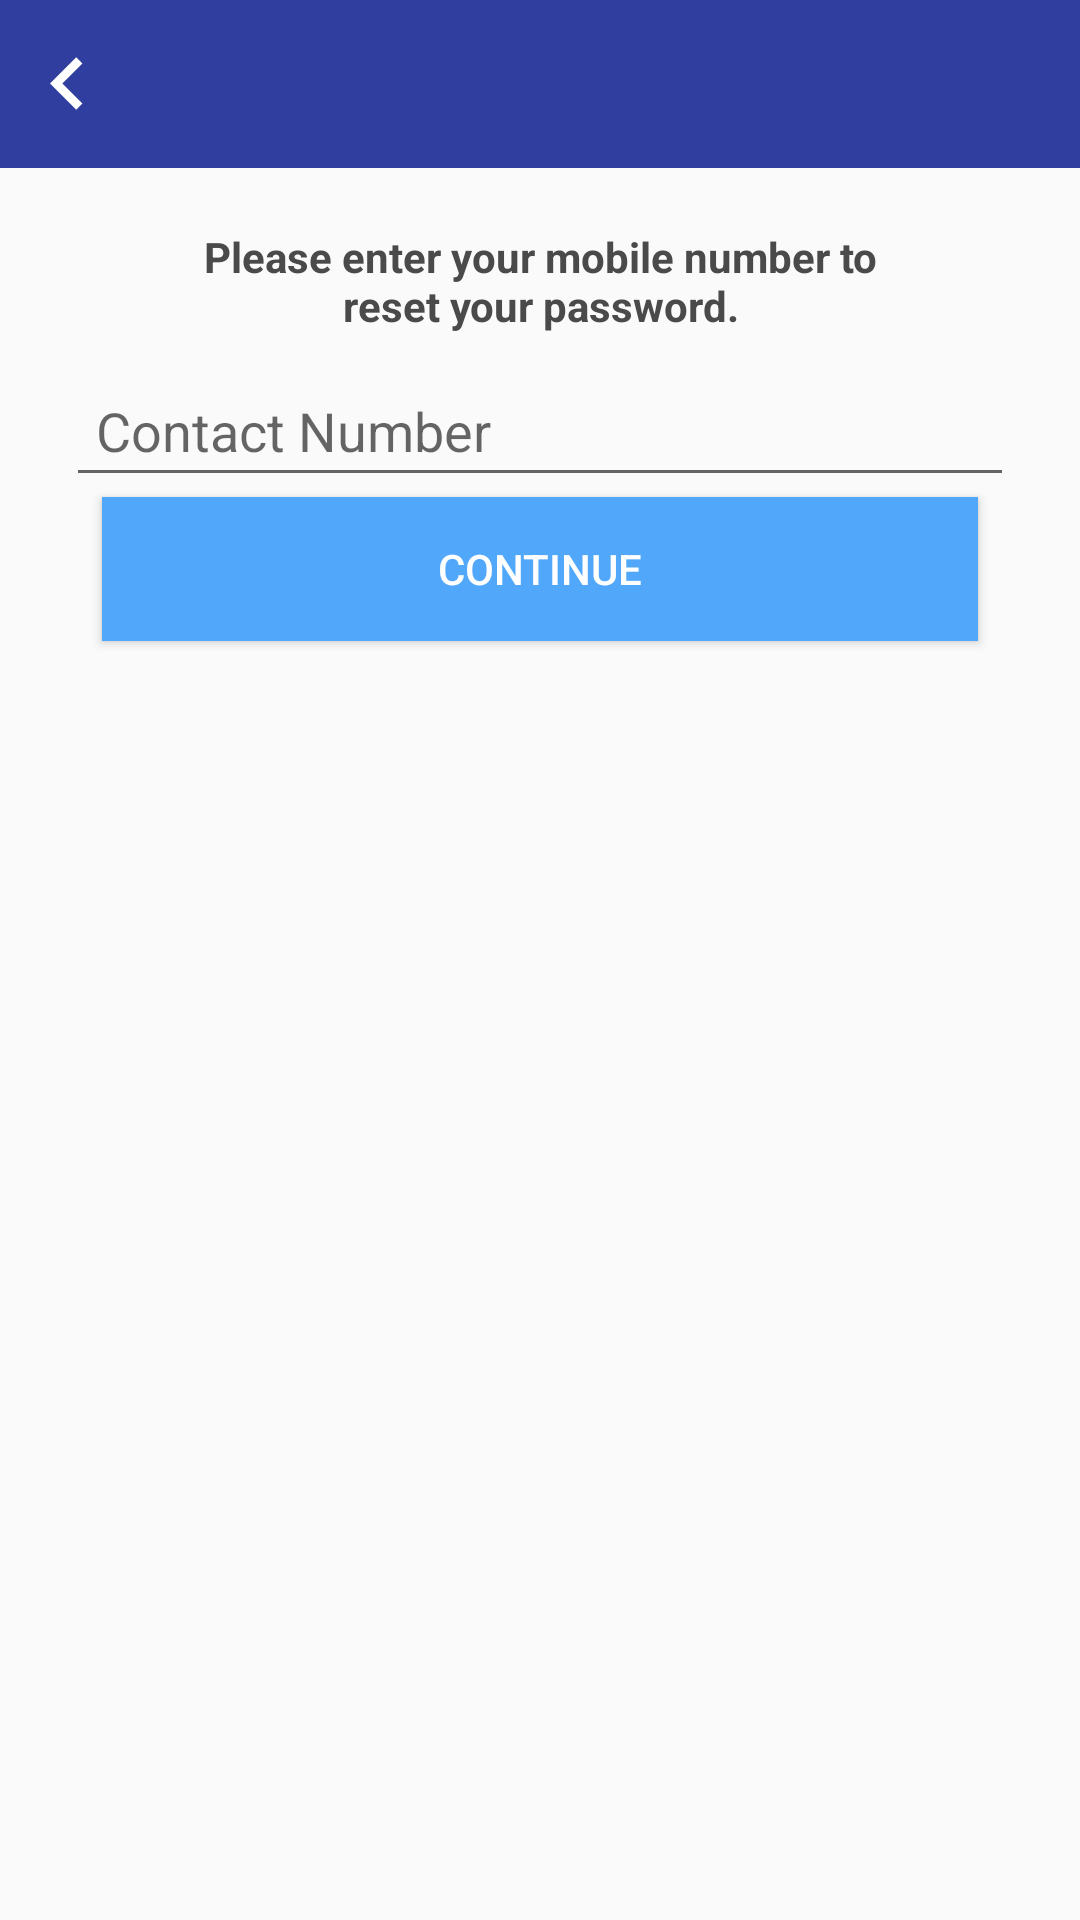

Layout XML and referenced resources for this Android screen:
<!-- AndroidManifest.xml: application theme AppTheme -->
<!-- res/layout/activity_forget_password.xml -->
<?xml version="1.0" encoding="utf-8"?>
<LinearLayout xmlns:android="http://schemas.android.com/apk/res/android"
    xmlns:tools="http://schemas.android.com/tools"
    android:layout_width="match_parent"
    android:layout_height="match_parent"
    tools:context="com.example.sumit_thakur.emex.ForgetPasswordActivity"
    android:orientation="vertical"
    >
    <include layout="@layout/action_tool_bar" />

      <TextView
          style="@style/TextView"
          android:text="@string/forget_password_desc"
          android:textColor="@color/textBlack"
          android:textStyle="bold"
          android:gravity="center"
          android:textSize="@dimen/text_size_small"
          android:layout_marginEnd="@dimen/ForgetPasswordLayoutMargin"
          android:layout_marginStart="@dimen/ForgetPasswordLayoutMargin"
          />

    <EditText
        style="@style/EditTextContact"
        android:id="@+id/etContactNumber"
        android:layout_marginTop="@dimen/signupEditTextLayoutMarginTop"
        android:layout_marginEnd="@dimen/SignupLayoutMarginEnd"
        android:layout_marginStart="@dimen/SignupLayoutMarginStart"
        android:drawablePadding="@dimen/EditTextDrawablePadding"
        android:drawableStart="@drawable/icon_contact"
        />
    <Button
        android:id="@+id/btnContinue"
        style="@style/btnPrimary"
        android:text="@string/continue_button"
        android:layout_marginEnd="@dimen/ButtonLoginMarginEnd"
        android:layout_marginStart="@dimen/ButtonLoginMarginStart"
        />
</LinearLayout>
<!-- res/layout/action_tool_bar.xml (included above) -->
<?xml version="1.0" encoding="utf-8"?>
<RelativeLayout xmlns:android="http://schemas.android.com/apk/res/android"
    android:layout_width="match_parent"
    android:layout_height="?attr/actionBarSize"
    android:background="@color/colorPrimaryDark"
    android:minHeight="?attr/actionBarSize">
    <ImageView
        android:id="@+id/backBtn"
        android:layout_width="wrap_content"
        android:layout_height="wrap_content"
        android:layout_alignParentStart="true"
        android:layout_centerVertical="true"
        android:padding="@dimen/margin_small"
        android:src="@drawable/ic_chevron_left_black_24dp" />

    <TextView
        android:id="@+id/toolbar_title"
        android:layout_width="wrap_content"
        android:layout_height="wrap_content"
        android:layout_centerInParent="true"
        android:textColor="@color/white"
        android:textSize="19sp" />

</RelativeLayout>
<!-- resources referenced by this layout -->
<resources>
  <color name="colorPrimaryDark">#303F9F</color>
  <color name="textBlack">#4a4a4a</color>
  <color name="white">#FFFF</color>
  <dimen name="ButtonLoginMarginEnd">34dp</dimen>
  <dimen name="ButtonLoginMarginStart">34dp</dimen>
  <dimen name="EditTextDrawablePadding">10dp</dimen>
  <dimen name="ForgetPasswordLayoutMargin">55dp</dimen>
  <dimen name="SignupLayoutMarginEnd">22dp</dimen>
  <dimen name="SignupLayoutMarginStart">22dp</dimen>
  <dimen name="margin_small">5dp</dimen>
  <dimen name="signupEditTextLayoutMarginTop">10dp</dimen>
  <dimen name="text_size_small">14sp</dimen>
  <!-- drawable ic_chevron_left_black_24dp (drawable) -->
  <vector xmlns:android="http://schemas.android.com/apk/res/android"
          android:width="35dp"
          android:height="35dp"
          android:viewportWidth="24.0"
          android:viewportHeight="24.0">
      <path
          android:fillColor="@color/white"
          android:pathData="M15.41,7.41L14,6l-6,6 6,6 1.41,-1.41L10.83,12z"/>
  </vector>
  <string name="continue_button">Continue</string>
  <string name="forget_password_desc">Please enter your mobile number to reset your password.
      </string>
  <style name="EditTextContact">
          <item name="android:layout_width">match_parent</item>
          <item name="android:layout_height">wrap_content</item>
          <item name="android:padding">@dimen/EditTextDrawablePadding</item>
          <item name="android:hint">@string/contact_number_hint</item>
          <item name="android:inputType">number</item>
          <item name="android:maxLength">10</item>
      </style>
  <style name="TextView">
          <item name="android:layout_width">match_parent</item>
          <item name="android:layout_height">wrap_content</item>
          <item name="android:paddingTop">@dimen/HomepaddingTextView</item>
      </style>
  <style name="btnPrimary">
          <item name="android:layout_width">match_parent</item>
          <item name="android:layout_height">wrap_content</item>
          <item name="android:background">@color/colorPrimary</item>
          <item name="android:textColor">@color/white</item>
      </style>
  <style name="AppTheme" parent="Theme.AppCompat.Light.NoActionBar">
          
          <item name="colorPrimary">@color/colorPrimary</item>
          <item name="colorPrimaryDark">@color/colorPrimaryDark</item>
          <item name="colorAccent">@color/colorAccent</item>
      </style>
  <string name="contact_number_hint">Contact Number</string>
  <dimen name="HomepaddingTextView">20dp</dimen>
  <color name="colorPrimary">#51a7f9</color>
  <color name="colorAccent">#51a7f9</color>
</resources>
